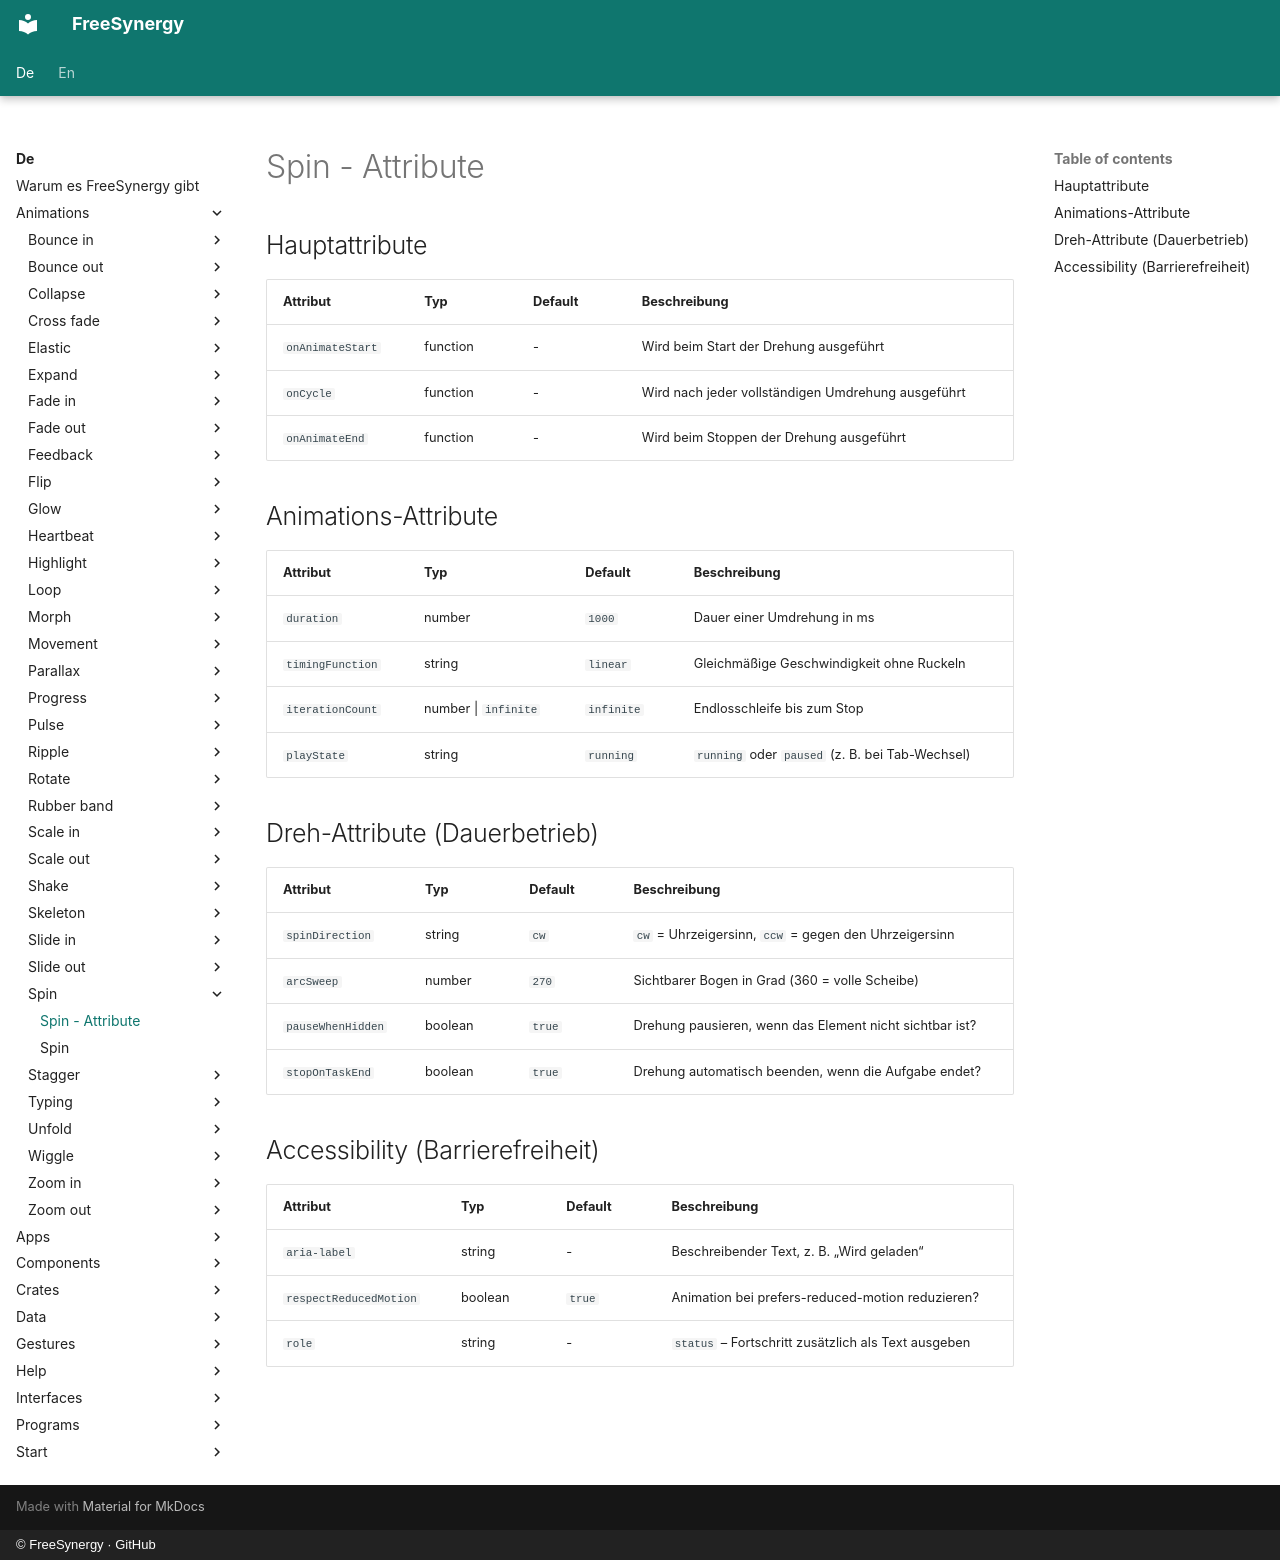

repository: FreeSynergy/fs-documentation · page: de/animations/spin/attributes/index.html · generator: mkdocs · copyright: © FreeSynergy · GitHub

# Spin - Attribute

## Hauptattribute

| Attribut | Typ | Default | Beschreibung |
|----------|-----|---------|--------------|
| `onAnimateStart` | function | - | Wird beim Start der Drehung ausgeführt |
| `onCycle` | function | - | Wird nach jeder vollständigen Umdrehung ausgeführt |
| `onAnimateEnd` | function | - | Wird beim Stoppen der Drehung ausgeführt |

## Animations-Attribute

| Attribut | Typ | Default | Beschreibung |
|----------|-----|---------|--------------|
| `duration` | number | `1000` | Dauer einer Umdrehung in ms |
| `timingFunction` | string | `linear` | Gleichmäßige Geschwindigkeit ohne Ruckeln |
| `iterationCount` | number \| `infinite` | `infinite` | Endlosschleife bis zum Stop |
| `playState` | string | `running` | `running` oder `paused` (z. B. bei Tab-Wechsel) |

## Dreh-Attribute (Dauerbetrieb)

| Attribut | Typ | Default | Beschreibung |
|----------|-----|---------|--------------|
| `spinDirection` | string | `cw` | `cw` = Uhrzeigersinn, `ccw` = gegen den Uhrzeigersinn |
| `arcSweep` | number | `270` | Sichtbarer Bogen in Grad (360 = volle Scheibe) |
| `pauseWhenHidden` | boolean | `true` | Drehung pausieren, wenn das Element nicht sichtbar ist? |
| `stopOnTaskEnd` | boolean | `true` | Drehung automatisch beenden, wenn die Aufgabe endet? |

## Accessibility (Barrierefreiheit)

| Attribut | Typ | Default | Beschreibung |
|----------|-----|---------|--------------|
| `aria-label` | string | - | Beschreibender Text, z. B. „Wird geladen“ |
| `respectReducedMotion` | boolean | `true` | Animation bei prefers-reduced-motion reduzieren? |
| `role` | string | - | `status` – Fortschritt zusätzlich als Text ausgeben |
